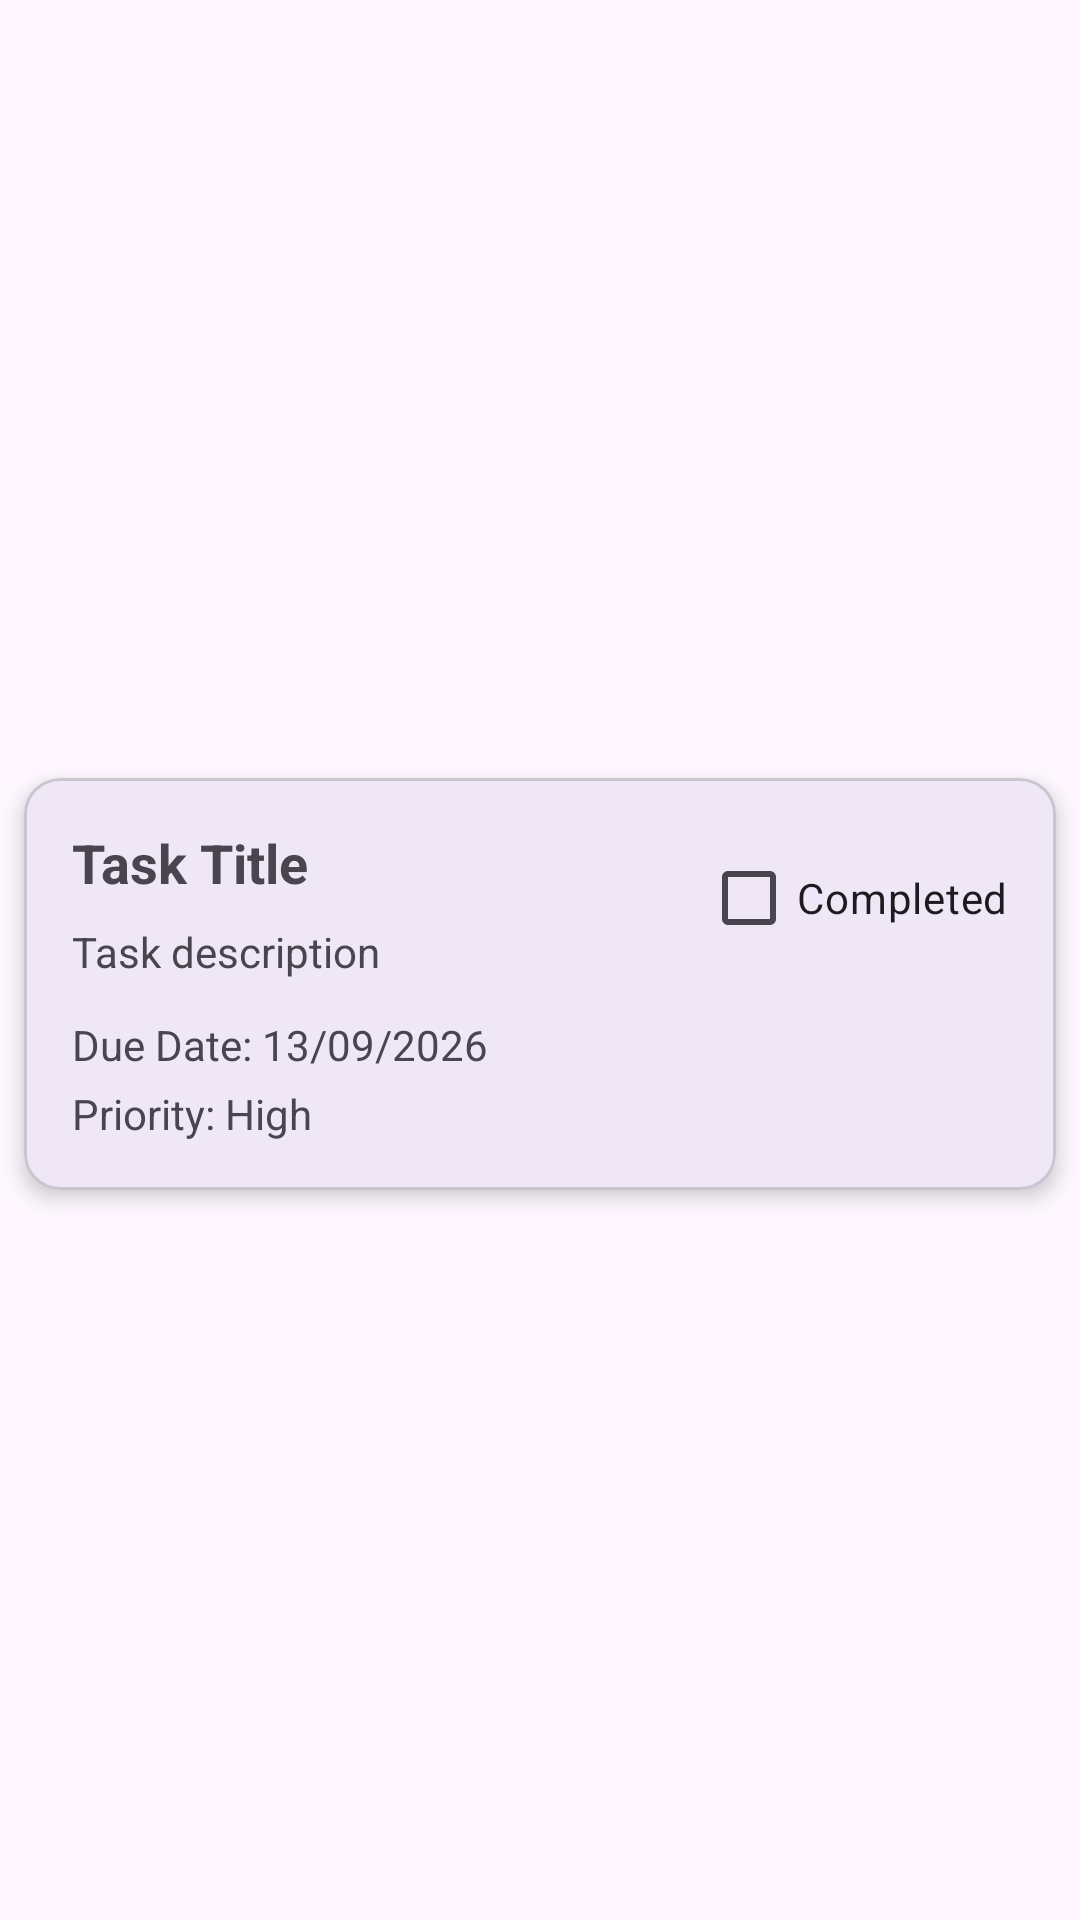

This screen was rendered from an Android layout file. Write that file and the resources it references.
<!-- AndroidManifest.xml: application theme Theme.StudentPlanner2026 -->
<!-- res/layout/task_item.xml -->
<?xml version="1.0" encoding="utf-8"?>
<androidx.constraintlayout.widget.ConstraintLayout xmlns:android="http://schemas.android.com/apk/res/android"
    xmlns:app="http://schemas.android.com/apk/res-auto"
    android:layout_width="match_parent"
    android:layout_height="wrap_content">

    <com.google.android.material.card.MaterialCardView
        android:id="@+id/taskCard"
        android:layout_width="0dp"
        android:layout_height="wrap_content"
        app:cardCornerRadius="12dp"
        app:cardElevation="4dp"
        android:layout_marginHorizontal="8dp"
        android:layout_marginTop="16dp"
        app:layout_constraintTop_toTopOf="parent"
        app:layout_constraintBottom_toBottomOf="parent"
        app:layout_constraintStart_toStartOf="parent"
        app:layout_constraintEnd_toEndOf="parent">

        <androidx.constraintlayout.widget.ConstraintLayout
            android:layout_width="match_parent"
            android:layout_height="wrap_content"
            android:padding="16dp">

            <TextView
                android:id="@+id/tvTaskTitle"
                android:layout_width="0dp"
                android:layout_height="wrap_content"
                android:layout_marginBottom="27dp"
                android:text="Task Title"
                android:textSize="18sp"
                android:textStyle="bold"
                app:layout_constraintBottom_toTopOf="@+id/btnDeleteTask"
                app:layout_constraintEnd_toStartOf="@id/checkTaskCompleted"
                app:layout_constraintStart_toStartOf="parent"
                app:layout_constraintTop_toTopOf="parent" />

            <TextView
                android:id="@+id/tvTaskDescription"
                android:layout_width="0dp"
                android:layout_height="wrap_content"
                android:layout_marginTop="8dp"
                android:text="Task description"
                android:textSize="14sp"
                app:layout_constraintTop_toBottomOf="@id/tvTaskTitle"
                app:layout_constraintStart_toStartOf="parent"
                app:layout_constraintEnd_toEndOf="parent" />

            <TextView
                android:id="@+id/tvTaskDueDate"
                android:layout_width="wrap_content"
                android:layout_height="wrap_content"
                android:layout_marginTop="12dp"
                android:text="Due Date: 13/09/2026"
                android:textSize="14sp"
                app:layout_constraintTop_toBottomOf="@id/tvTaskDescription"
                app:layout_constraintStart_toStartOf="parent" />

            <TextView
                android:id="@+id/tvTaskPriority"
                android:layout_width="wrap_content"
                android:layout_height="wrap_content"
                android:layout_marginTop="4dp"
                android:text="Priority: High"
                android:textSize="14sp"
                app:layout_constraintTop_toBottomOf="@id/tvTaskDueDate"
                app:layout_constraintStart_toStartOf="parent" />

            <com.google.android.material.button.MaterialButton
                android:id="@+id/btnDeleteTask"
                style="@style/Widget.Material3.Button.IconButton"
                android:layout_width="48dp"
                android:layout_height="48dp"
                android:contentDescription="Delete Task"
                app:icon="@drawable/baseline_delete_24"
                app:iconGravity="textStart"
                app:iconPadding="0dp"
                app:iconSize="24dp"
                app:layout_constraintBottom_toBottomOf="parent"
                app:layout_constraintEnd_toEndOf="parent"
                app:layout_constraintTop_toBottomOf="@id/tvTaskDescription"
                app:layout_constraintVertical_bias="0.0" />

            <com.google.android.material.button.MaterialButton
                android:id="@+id/btnEditTask"
                style="@style/Widget.Material3.Button.IconButton"
                android:layout_width="48dp"
                android:layout_height="48dp"
                android:layout_marginEnd="8dp"
                android:contentDescription="Edit Task"
                app:icon="@drawable/rounded_edit_24"
                app:iconGravity="textStart"
                app:iconPadding="0dp"
                app:iconSize="24dp"
                app:layout_constraintBottom_toBottomOf="parent"
                app:layout_constraintEnd_toStartOf="@id/btnDeleteTask"
                app:layout_constraintTop_toBottomOf="@id/tvTaskDescription"
                app:layout_constraintVertical_bias="0.0" />

            <CheckBox
                android:id="@+id/checkTaskCompleted"
                android:layout_width="wrap_content"
                android:layout_height="wrap_content"
                android:text="Completed"
                android:textSize="14sp"
                app:layout_constraintTop_toTopOf="parent"
                app:layout_constraintEnd_toEndOf="parent" />

        </androidx.constraintlayout.widget.ConstraintLayout>

    </com.google.android.material.card.MaterialCardView>

</androidx.constraintlayout.widget.ConstraintLayout>
<!-- resources referenced by this layout -->
<resources>
  <style name="Theme.StudentPlanner2026" parent="Base.Theme.StudentPlanner2026" />
  <style name="Base.Theme.StudentPlanner2026" parent="Theme.Material3.DayNight.NoActionBar">
          
          
      </style>
</resources>
